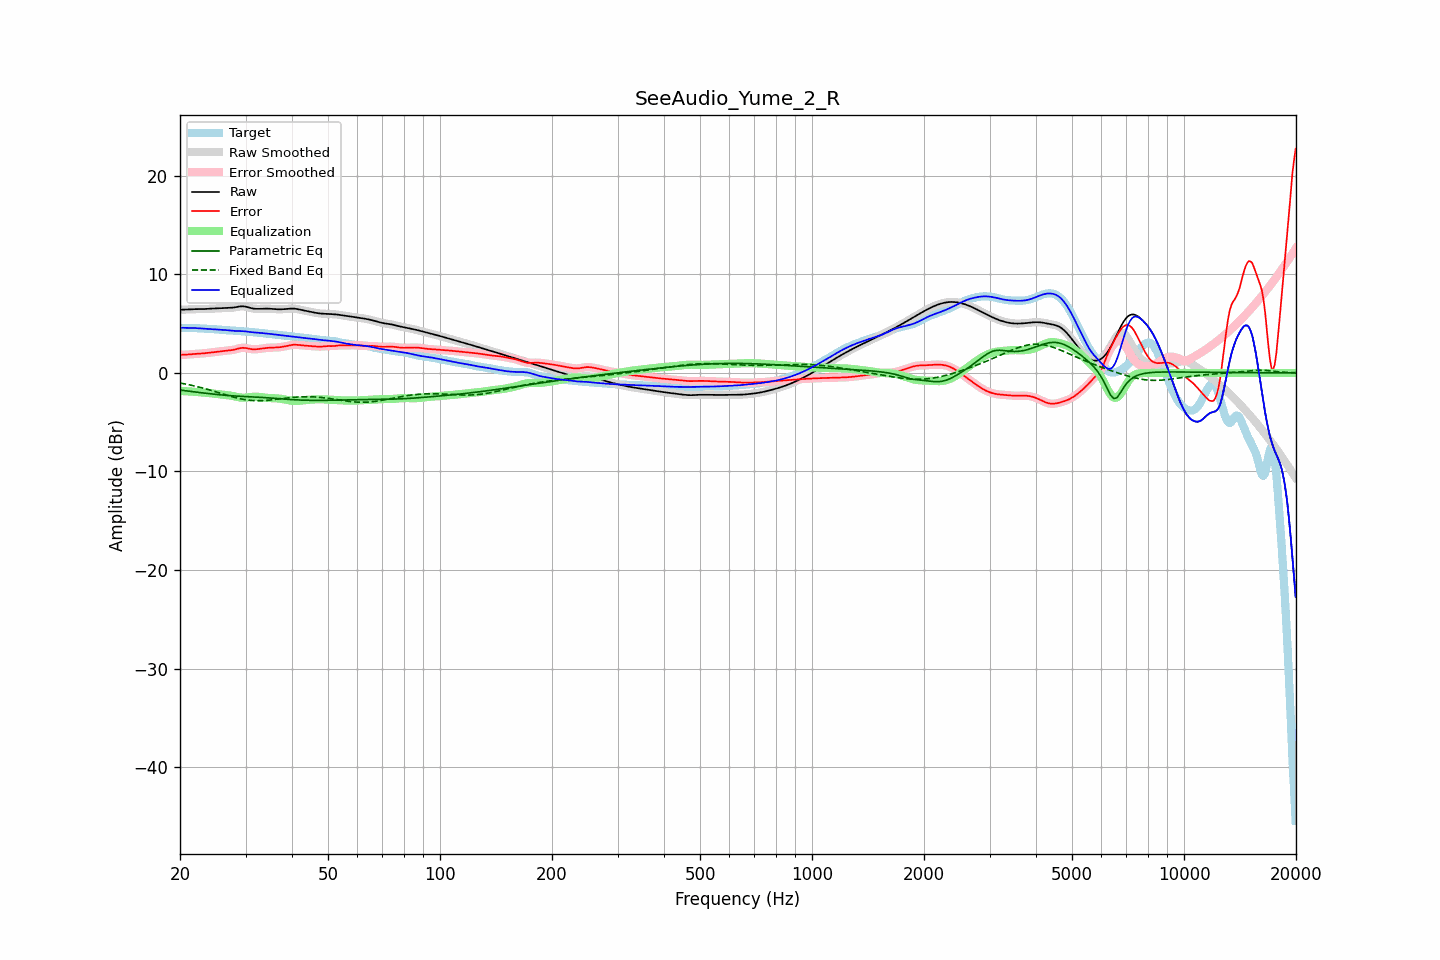

The data file committed next to this chart (first rows):
frequency, raw, error, smoothed, error_smoothed, equalization, parametric_eq, fixed_band_eq, equalized_raw, equalized_smoothed, target
20.00, 6.41, 1.84, 6.41, 1.84, -1.83, -1.74, -1.02, 4.59, 4.59, 4.58
20.20, 6.41, 1.84, 6.41, 1.84, -1.84, -1.76, -1.05, 4.58, 4.58, 4.58
20.40, 6.42, 1.84, 6.42, 1.84, -1.84, -1.78, -1.08, 4.57, 4.57, 4.58
20.61, 6.42, 1.84, 6.42, 1.85, -1.85, -1.80, -1.12, 4.57, 4.57, 4.58
20.81, 6.43, 1.85, 6.43, 1.85, -1.86, -1.82, -1.15, 4.57, 4.57, 4.57
21.02, 6.44, 1.87, 6.44, 1.87, -1.87, -1.85, -1.18, 4.57, 4.57, 4.57
21.23, 6.45, 1.88, 6.45, 1.88, -1.88, -1.87, -1.22, 4.57, 4.57, 4.57
21.44, 6.46, 1.89, 6.46, 1.89, -1.89, -1.89, -1.25, 4.56, 4.56, 4.56
21.66, 6.46, 1.91, 6.46, 1.91, -1.90, -1.91, -1.29, 4.56, 4.56, 4.56
21.87, 6.47, 1.92, 6.47, 1.92, -1.92, -1.93, -1.33, 4.55, 4.55, 4.55
22.09, 6.47, 1.93, 6.47, 1.93, -1.93, -1.95, -1.36, 4.54, 4.54, 4.54
22.31, 6.47, 1.94, 6.47, 1.94, -1.94, -1.97, -1.41, 4.53, 4.53, 4.53
22.54, 6.47, 1.95, 6.47, 1.95, -1.95, -1.99, -1.45, 4.52, 4.52, 4.52
22.76, 6.47, 1.96, 6.47, 1.96, -1.96, -2.01, -1.49, 4.50, 4.50, 4.51
22.99, 6.47, 1.97, 6.47, 1.97, -1.98, -2.03, -1.53, 4.49, 4.49, 4.50
23.22, 6.48, 1.99, 6.48, 1.99, -1.99, -2.05, -1.57, 4.48, 4.48, 4.49
23.45, 6.48, 2.01, 6.48, 2.01, -2.01, -2.07, -1.62, 4.48, 4.48, 4.48
23.69, 6.50, 2.02, 6.50, 2.02, -2.02, -2.09, -1.66, 4.47, 4.47, 4.47
23.92, 6.51, 2.04, 6.51, 2.04, -2.04, -2.11, -1.71, 4.47, 4.47, 4.46
24.16, 6.52, 2.06, 6.52, 2.06, -2.06, -2.13, -1.76, 4.46, 4.46, 4.46
24.40, 6.53, 2.08, 6.53, 2.08, -2.08, -2.14, -1.81, 4.45, 4.45, 4.45
24.65, 6.54, 2.10, 6.54, 2.10, -2.10, -2.16, -1.85, 4.44, 4.44, 4.44
24.89, 6.54, 2.12, 6.54, 2.12, -2.12, -2.18, -1.90, 4.42, 4.42, 4.42
25.14, 6.55, 2.14, 6.55, 2.14, -2.14, -2.19, -1.95, 4.41, 4.41, 4.41
25.39, 6.55, 2.16, 6.55, 2.16, -2.16, -2.21, -2.00, 4.39, 4.39, 4.39
25.65, 6.56, 2.18, 6.56, 2.18, -2.18, -2.23, -2.05, 4.38, 4.38, 4.38
25.91, 6.57, 2.21, 6.57, 2.21, -2.20, -2.24, -2.10, 4.37, 4.37, 4.36
26.16, 6.58, 2.23, 6.58, 2.23, -2.22, -2.26, -2.15, 4.36, 4.36, 4.35
26.43, 6.58, 2.25, 6.58, 2.25, -2.24, -2.27, -2.20, 4.35, 4.35, 4.34
26.69, 6.59, 2.26, 6.59, 2.26, -2.25, -2.28, -2.25, 4.34, 4.34, 4.33
26.96, 6.59, 2.27, 6.59, 2.27, -2.27, -2.30, -2.30, 4.32, 4.32, 4.32
27.23, 6.60, 2.29, 6.60, 2.29, -2.29, -2.31, -2.35, 4.31, 4.31, 4.31
27.50, 6.61, 2.30, 6.61, 2.31, -2.32, -2.32, -2.40, 4.29, 4.29, 4.30
27.77, 6.62, 2.33, 6.62, 2.33, -2.35, -2.33, -2.44, 4.27, 4.27, 4.29
28.05, 6.64, 2.37, 6.65, 2.37, -2.38, -2.34, -2.49, 4.26, 4.26, 4.28
28.33, 6.68, 2.41, 6.68, 2.41, -2.42, -2.35, -2.53, 4.25, 4.25, 4.27
28.62, 6.71, 2.46, 6.71, 2.46, -2.46, -2.36, -2.57, 4.25, 4.25, 4.25
28.90, 6.74, 2.50, 6.73, 2.50, -2.49, -2.37, -2.61, 4.25, 4.25, 4.24
29.19, 6.75, 2.53, 6.75, 2.53, -2.51, -2.38, -2.64, 4.24, 4.25, 4.22
29.48, 6.76, 2.55, 6.76, 2.54, -2.52, -2.39, -2.67, 4.24, 4.24, 4.21
29.78, 6.74, 2.54, 6.74, 2.54, -2.52, -2.40, -2.70, 4.22, 4.22, 4.20
30.08, 6.71, 2.52, 6.71, 2.52, -2.50, -2.40, -2.73, 4.21, 4.21, 4.19
30.38, 6.67, 2.49, 6.67, 2.49, -2.49, -2.41, -2.75, 4.18, 4.18, 4.18
30.68, 6.62, 2.45, 6.62, 2.45, -2.46, -2.42, -2.77, 4.16, 4.16, 4.17
30.99, 6.58, 2.42, 6.58, 2.42, -2.44, -2.43, -2.79, 4.14, 4.14, 4.16
31.30, 6.54, 2.40, 6.54, 2.40, -2.42, -2.44, -2.80, 4.12, 4.12, 4.14
31.61, 6.52, 2.39, 6.52, 2.39, -2.41, -2.44, -2.81, 4.11, 4.11, 4.12
31.93, 6.50, 2.40, 6.50, 2.40, -2.41, -2.45, -2.82, 4.09, 4.10, 4.10
32.24, 6.50, 2.41, 6.50, 2.41, -2.41, -2.46, -2.82, 4.08, 4.08, 4.09
32.57, 6.50, 2.43, 6.50, 2.43, -2.43, -2.47, -2.82, 4.07, 4.07, 4.07
32.89, 6.50, 2.45, 6.50, 2.45, -2.45, -2.48, -2.82, 4.06, 4.05, 4.05
33.22, 6.51, 2.47, 6.51, 2.47, -2.47, -2.49, -2.82, 4.04, 4.04, 4.04
33.55, 6.52, 2.50, 6.51, 2.50, -2.49, -2.50, -2.81, 4.02, 4.02, 4.02
33.89, 6.52, 2.52, 6.52, 2.52, -2.51, -2.51, -2.80, 4.01, 4.01, 4.00
34.23, 6.52, 2.54, 6.52, 2.54, -2.53, -2.52, -2.79, 3.99, 3.99, 3.98
34.57, 6.52, 2.55, 6.52, 2.55, -2.54, -2.53, -2.77, 3.98, 3.97, 3.97
34.92, 6.51, 2.56, 6.51, 2.56, -2.55, -2.54, -2.75, 3.96, 3.96, 3.95
35.27, 6.49, 2.56, 6.49, 2.56, -2.56, -2.56, -2.74, 3.94, 3.94, 3.93
35.62, 6.48, 2.57, 6.48, 2.56, -2.57, -2.57, -2.72, 3.91, 3.91, 3.92
35.97, 6.47, 2.57, 6.47, 2.57, -2.57, -2.58, -2.70, 3.89, 3.89, 3.90
... 635 more rows
